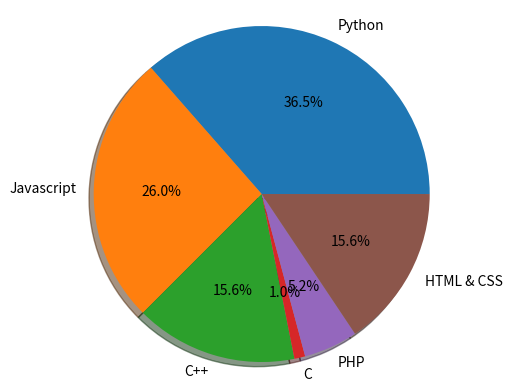

Recreate this plot in Python.
# pip install matplotlib

import matplotlib.pyplot as plt
partition = 'Python', 'Javascript', 'C++', 'C', 'PHP', 'HTML & CSS'
sizes = [350, 250, 150, 10,50, 150]
fig1, ax1 = plt.subplots()
ax1.pie(sizes, labels=partition, autopct='%1.1f%%', shadow=True)
ax1.axis('equal')
plt.show()